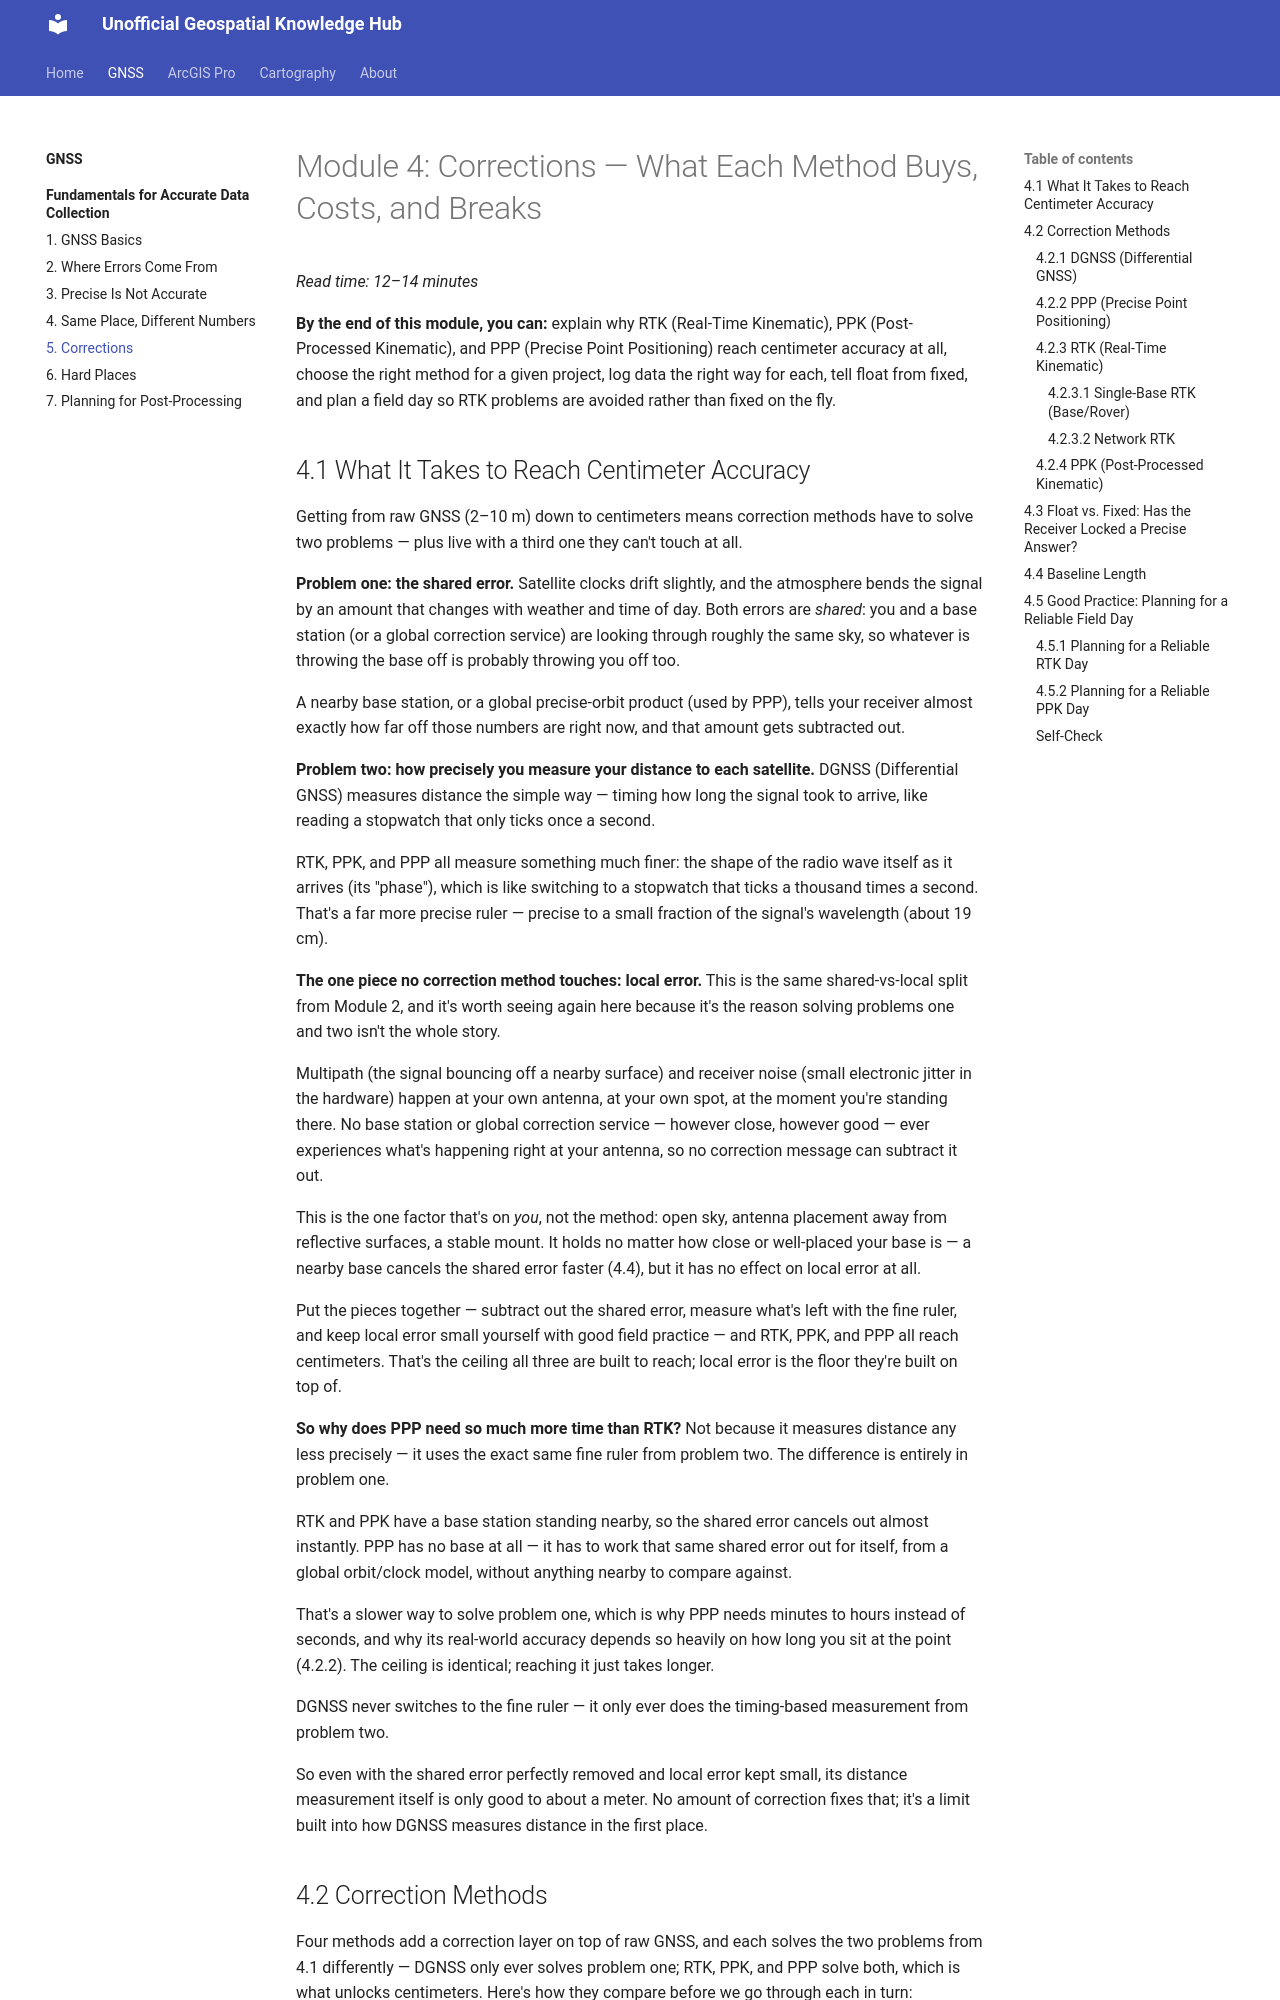

repository: mshukuno/NER_GIS · page: gnss/fundamentals/05-corrections/index.html · generator: mkdocs

# Module 4: Corrections — What Each Method Buys, Costs, and Breaks

*Read time: 12–14 minutes*

**By the end of this module, you can:** explain why RTK (Real-Time Kinematic), PPK (Post-Processed Kinematic), and PPP (Precise Point Positioning) reach centimeter accuracy at all, choose the right method for a given project, log data the right way for each, tell float from fixed, and plan a field day so RTK problems are avoided rather than fixed on the fly.

## 4.1 What It Takes to Reach Centimeter Accuracy

Getting from raw GNSS (2–10 m) down to centimeters means correction methods have to solve two problems — plus live with a third one they can't touch at all.

**Problem one: the shared error.** Satellite clocks drift slightly, and the atmosphere bends the signal by an amount that changes with weather and time of day. Both errors are *shared*: you and a base station (or a global correction service) are looking through roughly the same sky, so whatever is throwing the base off is probably throwing you off too.

A nearby base station, or a global precise-orbit product (used by PPP), tells your receiver almost exactly how far off those numbers are right now, and that amount gets subtracted out.

**Problem two: how precisely you measure your distance to each satellite.** DGNSS (Differential GNSS) measures distance the simple way — timing how long the signal took to arrive, like reading a stopwatch that only ticks once a second.

RTK, PPK, and PPP all measure something much finer: the shape of the radio wave itself as it arrives (its "phase"), which is like switching to a stopwatch that ticks a thousand times a second. That's a far more precise ruler — precise to a small fraction of the signal's wavelength (about 19 cm).

**The one piece no correction method touches: local error.** This is the same shared-vs-local split from Module 2, and it's worth seeing again here because it's the reason solving problems one and two isn't the whole story.

Multipath (the signal bouncing off a nearby surface) and receiver noise (small electronic jitter in the hardware) happen at your own antenna, at your own spot, at the moment you're standing there. No base station or global correction service — however close, however good — ever experiences what's happening right at your antenna, so no correction message can subtract it out.

This is the one factor that's on *you*, not the method: open sky, antenna placement away from reflective surfaces, a stable mount. It holds no matter how close or well-placed your base is — a nearby base cancels the shared error faster (4.4), but it has no effect on local error at all.

Put the pieces together — subtract out the shared error, measure what's left with the fine ruler, and keep local error small yourself with good field practice — and RTK, PPK, and PPP all reach centimeters. That's the ceiling all three are built to reach; local error is the floor they're built on top of.

**So why does PPP need so much more time than RTK?** Not because it measures distance any less precisely — it uses the exact same fine ruler from problem two. The difference is entirely in problem one.

RTK and PPK have a base station standing nearby, so the shared error cancels out almost instantly. PPP has no base at all — it has to work that same shared error out for itself, from a global orbit/clock model, without anything nearby to compare against.

That's a slower way to solve problem one, which is why PPP needs minutes to hours instead of seconds, and why its real-world accuracy depends so heavily on how long you sit at the point (4.2.2). The ceiling is identical; reaching it just takes longer.

DGNSS never switches to the fine ruler — it only ever does the timing-based measurement from problem two.

So even with the shared error perfectly removed and local error kept small, its distance measurement itself is only good to about a meter. No amount of correction fixes that; it's a limit built into how DGNSS measures distance in the first place.
